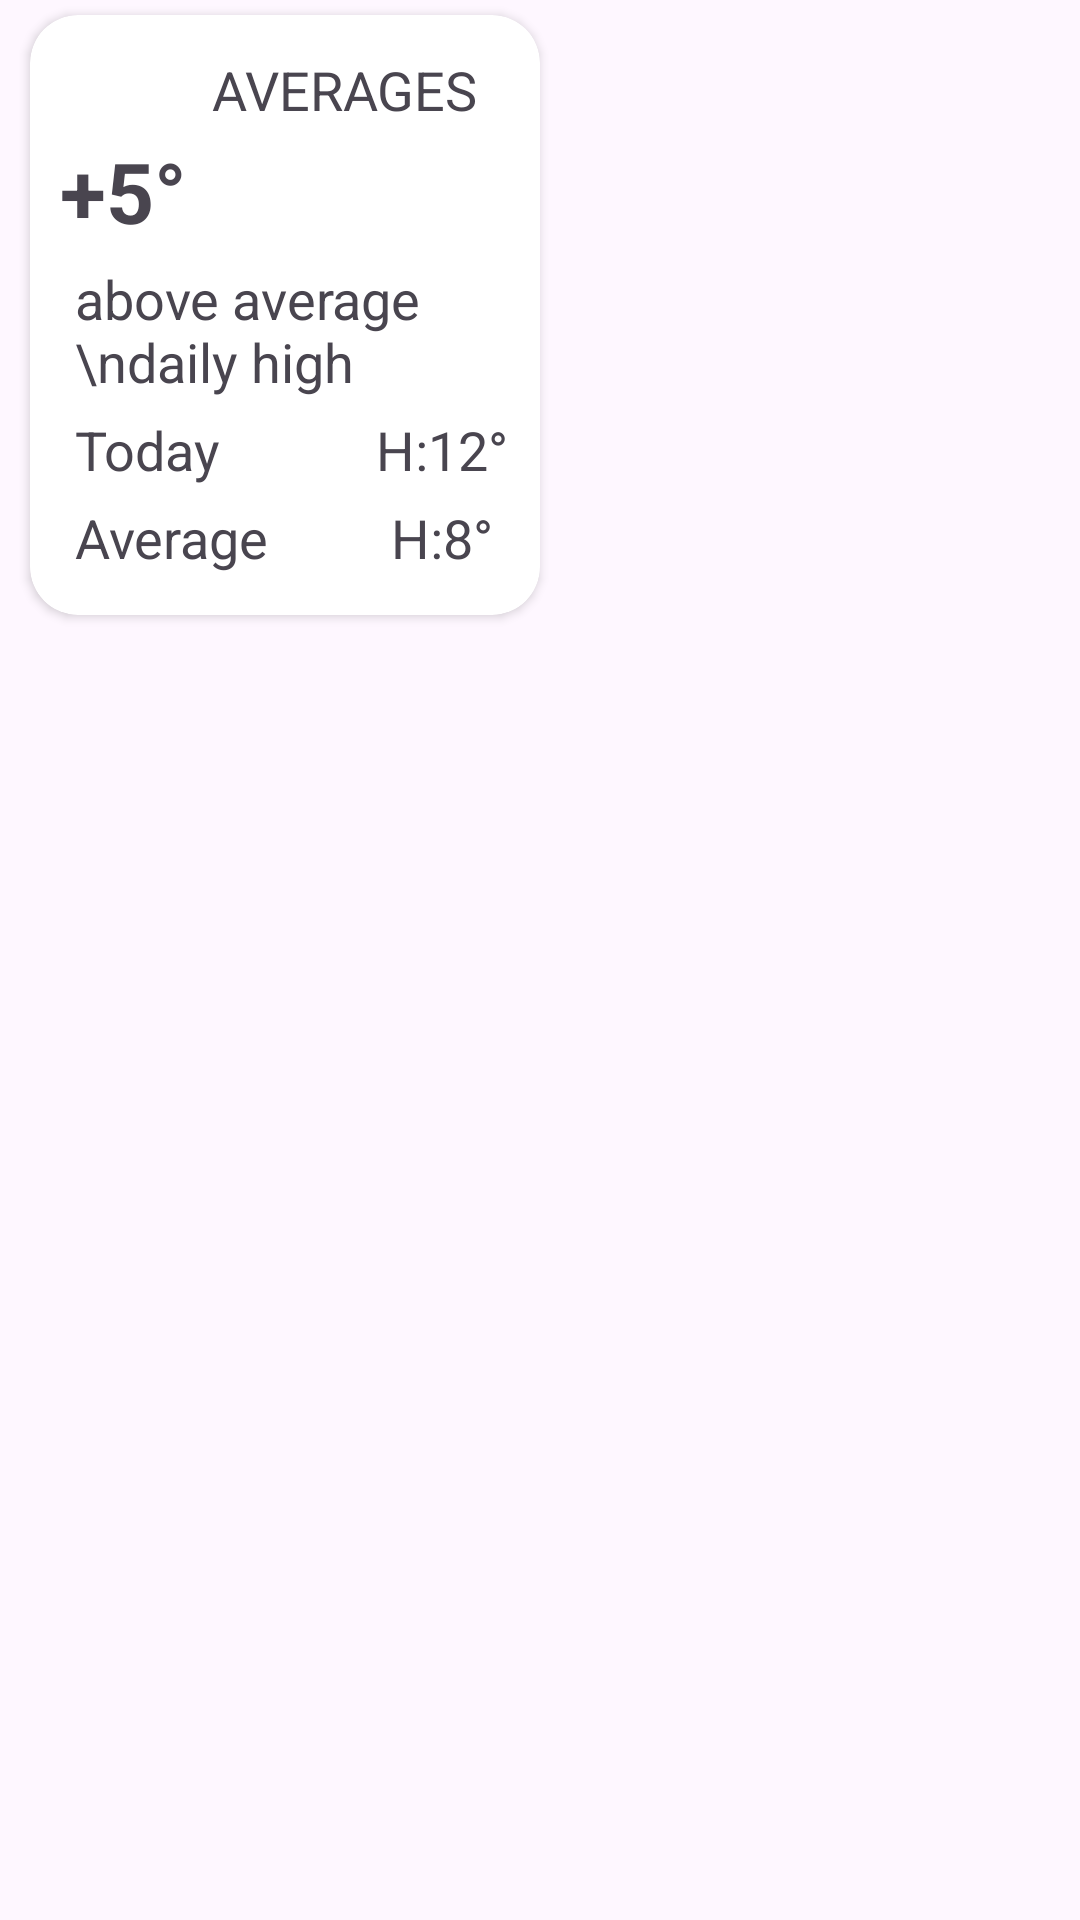

Layout XML and referenced resources for this Android screen:
<!-- AndroidManifest.xml: application theme Theme.WeatherX -->
<!-- res/layout/averages_items.xml -->
<?xml version="1.0" encoding="utf-8"?>
<androidx.constraintlayout.widget.ConstraintLayout
    xmlns:android="http://schemas.android.com/apk/res/android"
    xmlns:app="http://schemas.android.com/apk/res-auto"
    android:layout_width="match_parent"
    android:layout_height="match_parent">

    <androidx.cardview.widget.CardView
        android:id="@+id/cardView3"
        android:layout_width="170dp"
        android:layout_height="200dp"
        android:layout_marginTop="5dp"
        android:layout_marginStart="10dp"
        android:orientation="vertical"
        app:cardCornerRadius="16dp"
        app:layout_constraintStart_toStartOf="parent"
        app:layout_constraintTop_toTopOf="parent">

        <LinearLayout
            android:layout_width="match_parent"
            android:layout_height="match_parent"

            android:padding="10dp"
            android:orientation="vertical">
            
            <LinearLayout
                android:layout_width="match_parent"
                android:layout_height="wrap_content"
                android:gravity="center"
                android:orientation="horizontal">

                <ImageView
                    android:layout_width="30dp"
                    android:layout_height="30dp"
                    android:src="@drawable/rainyday" />

                <Space
                    android:layout_width="10dp"
                    android:layout_height="match_parent"/>

                <TextView
                    android:layout_width="wrap_content"
                    android:layout_height="wrap_content"
                    android:text="AVERAGES"
                    android:textSize="18sp" />
            </LinearLayout>

            <TextView
                android:layout_width="wrap_content"
                android:layout_height="wrap_content"
                android:text="+5°"
                android:textSize="28sp"
                android:textStyle="bold" />

            <TextView
                android:layout_width="match_parent"
                android:layout_height="wrap_content"
                android:layout_marginTop="5dp"
                android:layout_marginStart="5dp"
                android:text="above average \ndaily high "
                android:textSize="18sp" />

            <LinearLayout
                android:layout_width="match_parent"
                android:layout_height="wrap_content"
                android:orientation="vertical">

                <LinearLayout
                    android:layout_width="match_parent"
                    android:layout_height="wrap_content"
                    android:layout_marginTop="5dp"
                    android:layout_marginStart="5dp"
                    android:orientation="horizontal">

                    <TextView
                        android:layout_width="100dp"
                        android:layout_height="wrap_content"
                        android:text="Today"
                        android:textSize="18sp" />

                    <TextView
                        android:layout_width="match_parent"
                        android:layout_height="wrap_content"
                        android:gravity="center"
                        android:text="H:12°"
                        android:textSize="18sp" />
                </LinearLayout>

                <LinearLayout
                    android:layout_width="match_parent"
                    android:layout_height="wrap_content"
                    android:layout_marginTop="5dp"

                    android:orientation="horizontal">

                    <TextView
                        android:layout_width="100dp"
                        android:layout_height="wrap_content"
                        android:text="Average"
                        android:layout_marginStart="5dp"
                        android:textSize="18sp" />

                    <TextView
                        android:layout_width="match_parent"
                        android:layout_height="wrap_content"
                        android:gravity="center"
                        android:text="H:8°"
                        android:textSize="18sp" />
                </LinearLayout>

            </LinearLayout>
        </LinearLayout>


    </androidx.cardview.widget.CardView>

</androidx.constraintlayout.widget.ConstraintLayout>
<!-- resources referenced by this layout -->
<resources>
  <style name="Theme.WeatherX" parent="Base.Theme.WeatherX" />
  <style name="Base.Theme.WeatherX" parent="Theme.Material3.DayNight.NoActionBar">
          
          
      </style>
</resources>
